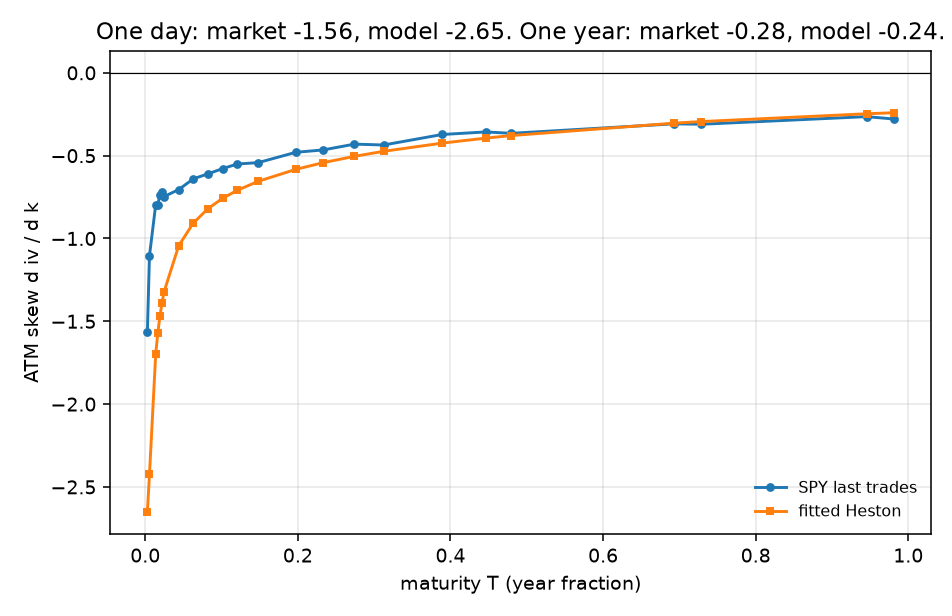

Values plotted in this chart, from the file beside it:
T, market_level, market_skew, model_level, model_skew
0.00274, 0.1016, -1.563, 0.08525, -2.652
0.005479, 0.104, -1.104, 0.08339, -2.424
0.0137, 0.08446, -0.795, 0.08295, -1.696
0.01644, 0.08891, -0.795, 0.08346, -1.57
0.01918, 0.09904, -0.7353, 0.08412, -1.47
0.02192, 0.1029, -0.7194, 0.08487, -1.389
0.02466, 0.1067, -0.7469, 0.08569, -1.321
0.04384, 0.1079, -0.7047, 0.09199, -1.044
0.06301, 0.1189, -0.6398, 0.09809, -0.9066
0.08231, 0.1252, -0.6096, 0.1036, -0.8194
0.1015, 0.1282, -0.578, 0.1085, -0.7573
0.1207, 0.1308, -0.5505, 0.1129, -0.709
0.1481, 0.1284, -0.5421, 0.1184, -0.6549
0.1974, 0.1363, -0.4796, 0.1266, -0.5826
0.233, 0.136, -0.4656, 0.1314, -0.5425
0.2741, 0.1382, -0.4305, 0.1361, -0.5041
0.3124, 0.1422, -0.4357, 0.1399, -0.4738
0.3892, 0.1459, -0.3722, 0.1462, -0.4242
0.4466, 0.1479, -0.3568, 0.15, -0.3941
0.4795, 0.1481, -0.3653, 0.1519, -0.3788
0.6932, 0.1583, -0.3079, 0.1613, -0.3039
0.7288, 0.1595, -0.3105, 0.1625, -0.2943
0.9452, 0.1678, -0.2644, 0.1684, -0.2473
0.9808, 0.167, -0.2787, 0.1692, -0.241
